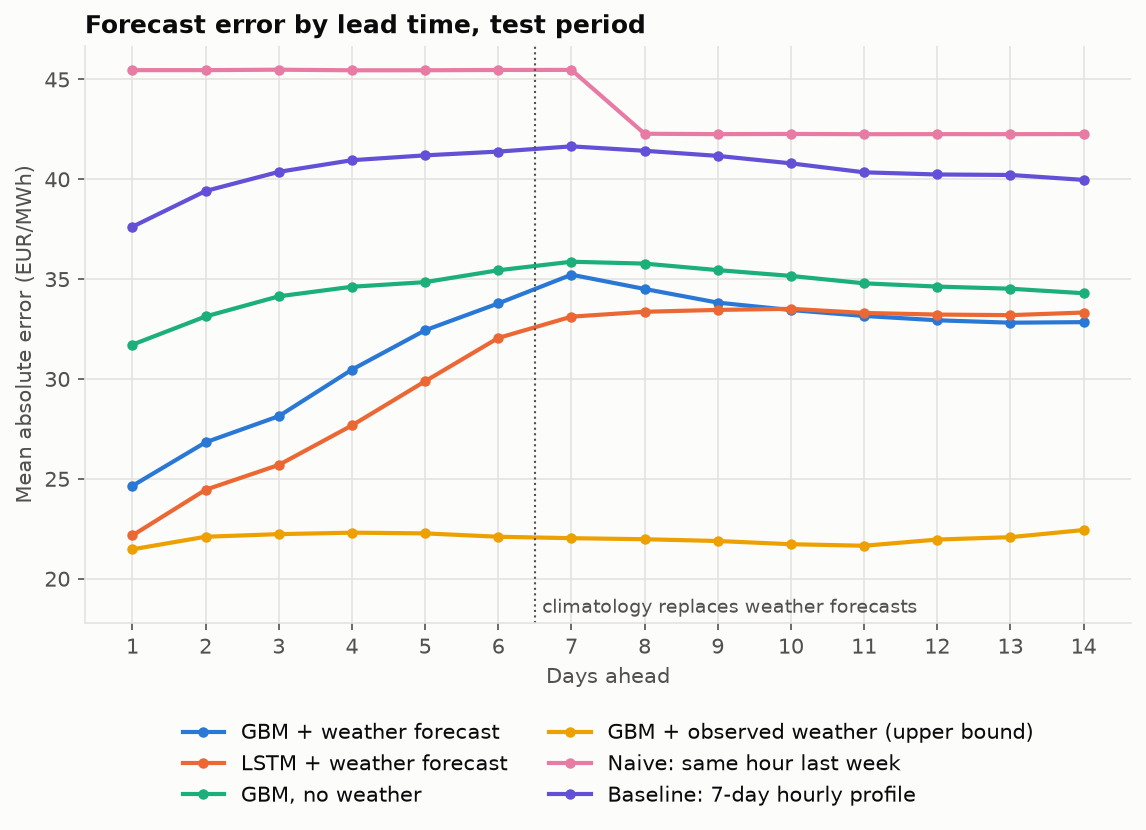

The table this chart was drawn from, first rows:
days_ahead, naive_week, profile_7d, gbm_calendar, gbm_weather, gbm_oracle, lstm
1, 45.47, 37.63, 31.72, 24.65, 21.47, 22.17
2, 45.47, 39.41, 33.13, 26.83, 22.1, 24.46
3, 45.49, 40.37, 34.14, 28.14, 22.23, 25.7
4, 45.46, 40.96, 34.62, 30.47, 22.31, 27.68
5, 45.46, 41.2, 34.85, 32.44, 22.27, 29.89
6, 45.47, 41.39, 35.44, 33.79, 22.1, 32.06
7, 45.48, 41.65, 35.87, 35.22, 22.03, 33.12
8, 42.28, 41.43, 35.78, 34.51, 21.98, 33.37
9, 42.26, 41.17, 35.45, 33.82, 21.89, 33.46
10, 42.27, 40.8, 35.16, 33.45, 21.73, 33.51
11, 42.26, 40.35, 34.79, 33.16, 21.65, 33.31
12, 42.26, 40.24, 34.63, 32.94, 21.96, 33.23
13, 42.26, 40.22, 34.52, 32.82, 22.08, 33.2
14, 42.26, 39.97, 34.29, 32.85, 22.44, 33.33
